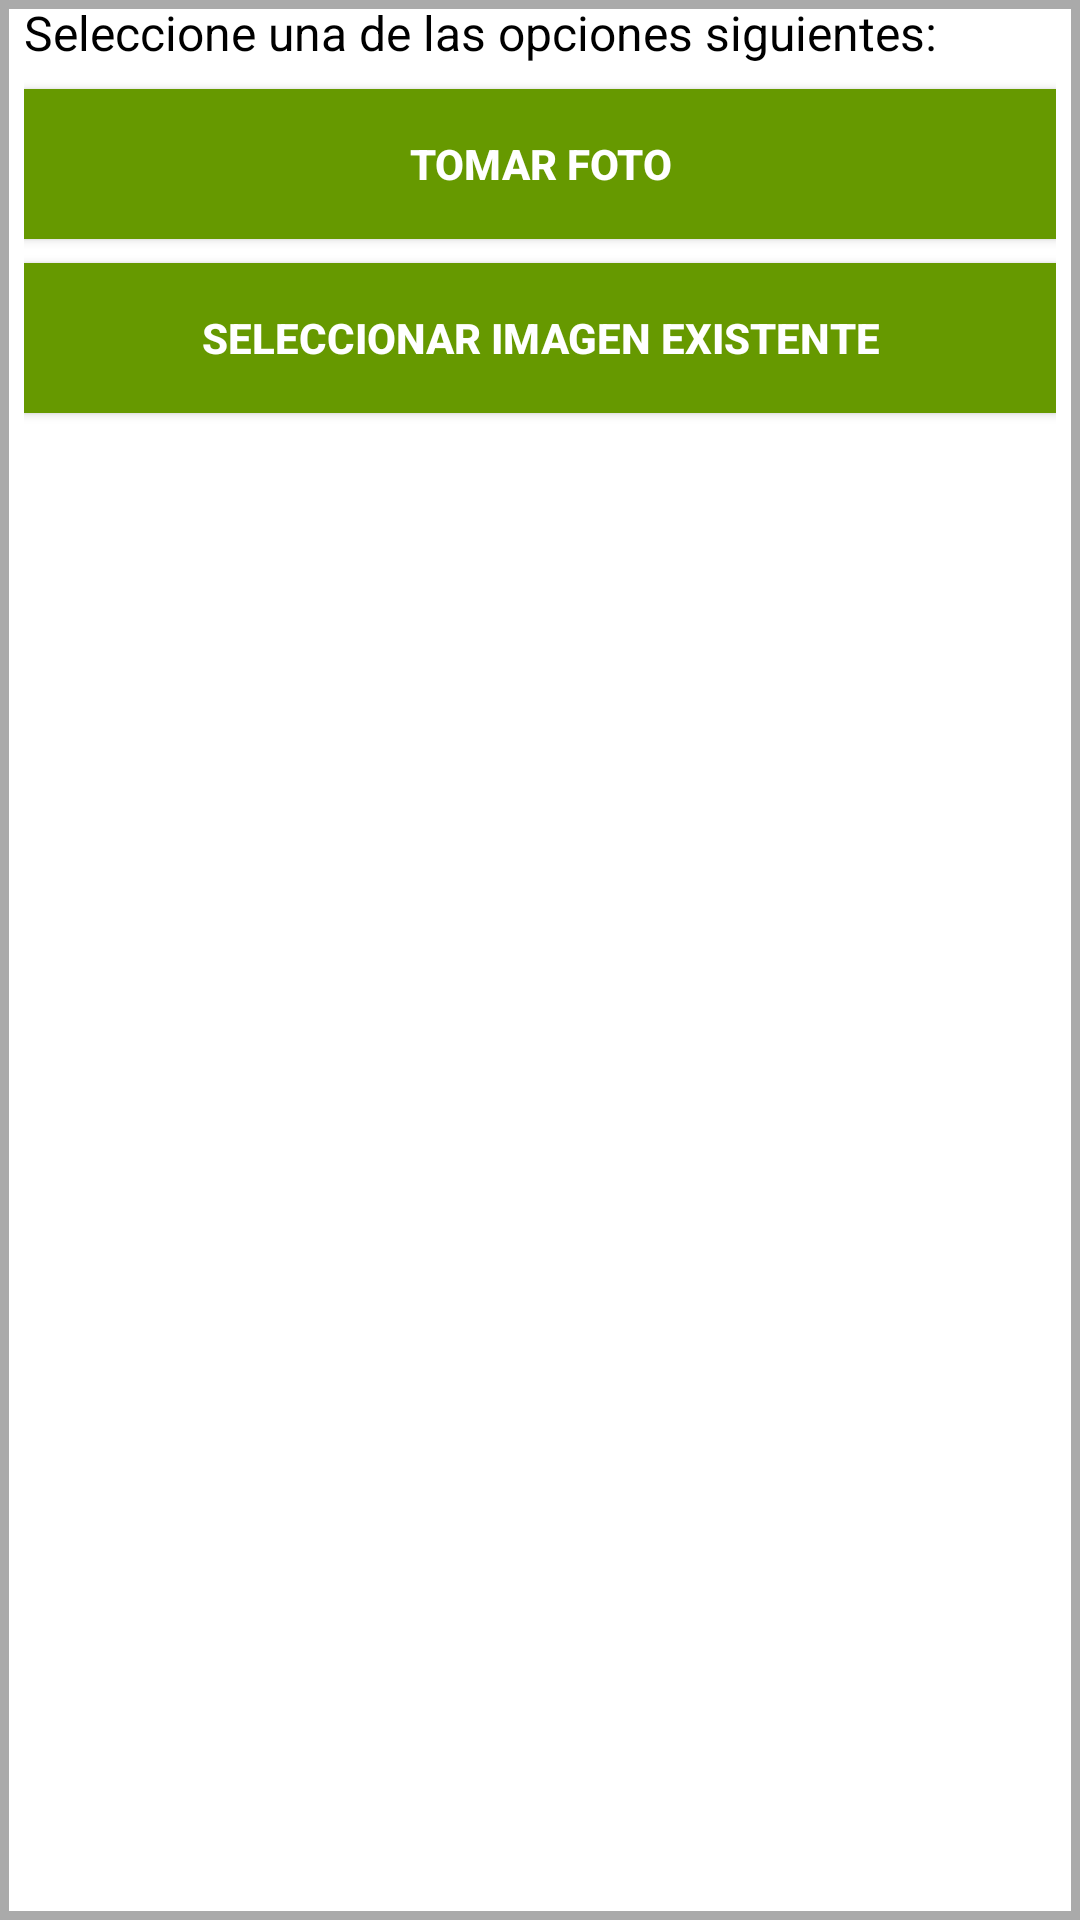

Android layout source for this screen:
<!-- AndroidManifest.xml: application theme AppTheme -->
<!-- res/layout/menu_tabla_imagenes.xml -->
<?xml version="1.0" encoding="utf-8"?>
<LinearLayout xmlns:android="http://schemas.android.com/apk/res/android"
    android:orientation="vertical" android:layout_width="match_parent"
    android:background="@drawable/contenedor"
    android:layout_height="match_parent">

    <TextView
        android:textAppearance="?android:attr/textAppearanceSmallPopupMenu"
        android:id="@+id/textView1"
        android:layout_width="wrap_content"
        android:layout_height="wrap_content"
        android:textColor="@android:color/black"
        android:text="Seleccione una de las opciones siguientes: "/>

    <TextView
        android:layout_width="match_parent"
        android:layout_height="8dp" />

    <Button
        android:id="@+id/btnCamara"
        android:layout_width="fill_parent"
        android:layout_height="50dp"
        style="@style/ButtonStyle2"
        android:text="Tomar Foto"
        android:layout_weight="0"/>

    <TextView
        android:layout_width="match_parent"
        android:layout_height="8dp" />

    <Button
        android:id="@+id/btnGaleria"
        android:layout_width="fill_parent"
        android:layout_height="50dp"
        style="@style/ButtonStyle2"
        android:text="Seleccionar Imagen Existente"
        android:layout_weight="0"/>

</LinearLayout>
<!-- resources referenced by this layout -->
<resources>
  <!-- drawable contenedor (drawable) -->
  <?xml version="1.0" encoding="utf-8"?>
  <shape xmlns:android="http://schemas.android.com/apk/res/android">
  
      
      <solid android:color="@android:color/white" />
  
      
      <corners android:radius="0dp" />
  
      
      <padding android:left="8dp" android:top="0dp" android:right="8dp" android:bottom="8dp"/>
  
      
      <stroke
          android:width="3dp"
          android:color="@android:color/darker_gray" />
  
  </shape>
  <style name="ButtonStyle2" parent="Base.TextAppearance.AppCompat.Widget.Button">
          <item name="android:background">@android:color/holo_green_dark</item>
          <item name="android:textStyle">bold</item>
          <item name="android:typeface">sans</item>
          <item name="android:textColor">@color/buttonTextColor</item>
      </style>
  <style name="AppTheme" parent="Theme.AppCompat.Light.DarkActionBar">
          
          <item name="colorPrimary">@color/colorPrimary</item>
          <item name="colorPrimaryDark">@color/colorPrimaryDark</item>
          <item name="colorAccent">@color/colorAccent</item>
      </style>
  <color name="buttonTextColor">#FFFFFF</color>
  <color name="colorPrimary">#74828F</color>
  <color name="colorPrimaryDark">#525564</color>
  <color name="colorAccent">#525564</color>
</resources>
